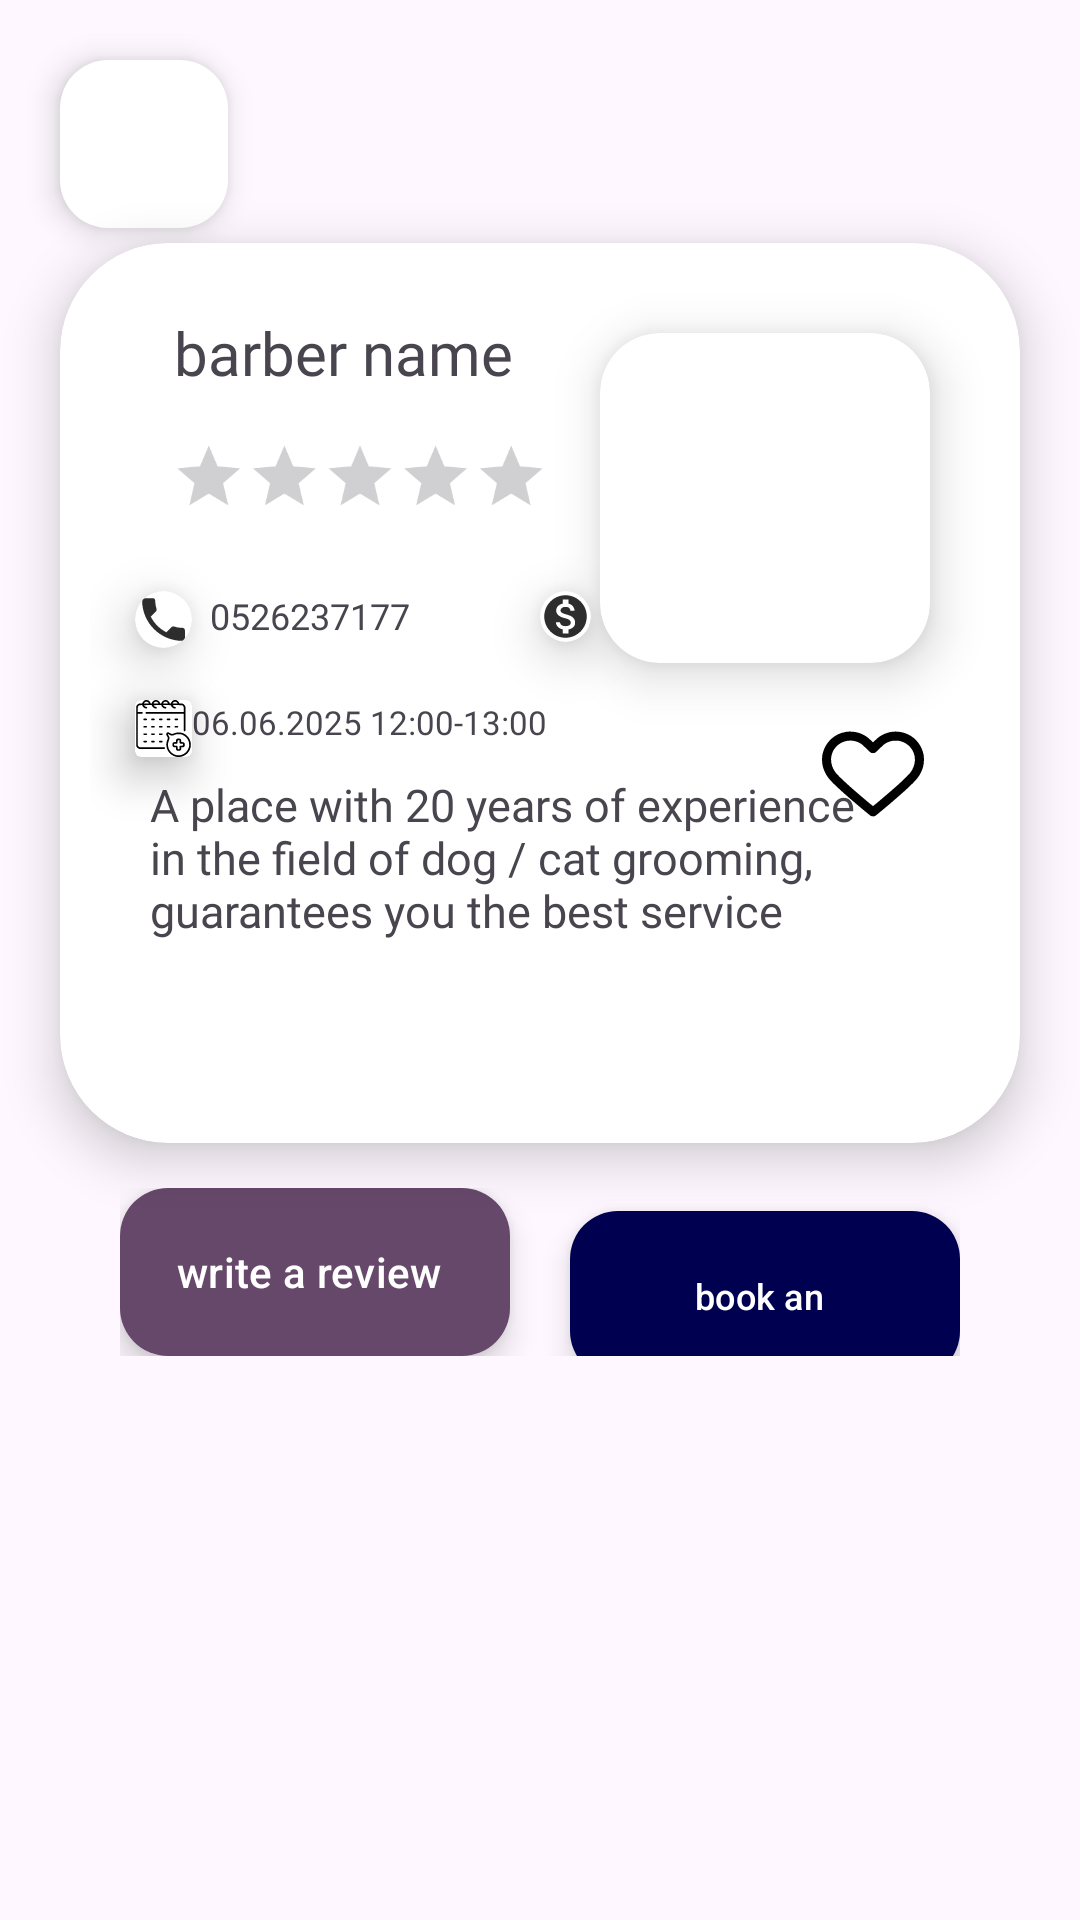

Layout XML and referenced resources for this Android screen:
<!-- AndroidManifest.xml: application theme Theme.PawCuts -->
<!-- res/layout/fragment_barber_card.xml -->
<?xml version="1.0" encoding="utf-8"?>
<RelativeLayout xmlns:android="http://schemas.android.com/apk/res/android"
    xmlns:tools="http://schemas.android.com/tools"
    android:layout_width="match_parent"
    android:layout_height="match_parent"
    xmlns:app="http://schemas.android.com/apk/res-auto"
    tools:context=".fragments.appointmentFragments.BarberCardFragment">
    <com.google.android.material.floatingactionbutton.FloatingActionButton
        android:id="@+id/BarberCardFragment_FAB_goBack"
        android:layout_width="wrap_content"
        android:layout_height="wrap_content"
        android:layout_alignParentStart="true"
        android:layout_marginStart="@dimen/SmallSpace"
        android:layout_marginTop="@dimen/SmallSpace"
        android:clickable="true"
        android:backgroundTint="@color/white"
        android:contentDescription="@string/click_here_to_go_back_to_the_start_screen"
        android:src="@drawable/baseline_chevron_left_24" />

    <androidx.cardview.widget.CardView
        android:id="@+id/barberItemFragment_CV_data"
        android:layout_width="match_parent"
        android:layout_height="300dp"
        android:layout_marginVertical="@dimen/reviewItem_Vertical"
        android:layout_marginHorizontal="@dimen/SmallSpace"
        android:elevation="8dp"
        android:layout_below="@id/BarberCardFragment_FAB_goBack"
        app:cardCornerRadius="36dp"
        app:cardElevation="10dp"
        app:layout_constraintBottom_toBottomOf="parent"
        app:layout_constraintEnd_toEndOf="parent"
        app:layout_constraintTop_toTopOf="parent">

        <RelativeLayout
            android:layout_width="match_parent"
            android:layout_height="match_parent"
            android:layout_margin="@dimen/space_RL">

            <com.google.android.material.textview.MaterialTextView
                android:id="@+id/barberItemFragment_MTV_info"
                android:layout_width="250dp"
                android:layout_height="100dp"
                android:layout_alignParentBottom="true"
                android:layout_marginHorizontal="@dimen/SmallSpace"
                android:layout_marginBottom="6dp"
                android:layout_below="@id/barberItemFragment_MTV_availability"
                android:layout_marginTop="@dimen/space_RL"
                android:fontFamily="@font/inter_medium"
                android:minLines="1"
                android:maxLines="4"
                android:textSize="@dimen/stringSize"
                android:text="@string/a_place_with_20_years_of_experience_in_the_field_of_dog_cat_grooming_guarantees_you_the_best_service">

            </com.google.android.material.textview.MaterialTextView>

            <com.google.android.material.textview.MaterialTextView
                android:id="@+id/barberItemFragment_MTV_availability"
                android:layout_width="wrap_content"
                android:layout_height="wrap_content"
                android:layout_below="@id/barberItemFragment_MTV_PhoneNumber"
                android:layout_marginTop="@dimen/SmallSpace"
                android:layout_toEndOf="@id/barberItem_cv_calender"
                android:fontFamily="@font/inter_medium"
                android:text="@string/_06_06_2025_12_00_13_00"
                android:textSize="11sp">

            </com.google.android.material.textview.MaterialTextView>

            <androidx.cardview.widget.CardView
                android:id="@+id/barberItem_cv_calender"
                android:layout_width="19dp"
                android:layout_height="19dp"
                android:elevation="10dp"
                app:cardElevation="10dp"
                android:layout_marginStart="15dp"
                android:layout_alignParentStart="true"
                android:layout_below="@id/barberItemFragment_MTV_PhoneNumber"
                android:layout_marginTop="@dimen/SmallSpace"
                >
                <androidx.appcompat.widget.AppCompatImageView
                    android:layout_width="match_parent"
                    android:layout_height="match_parent"
                    android:scaleType="fitCenter"
                    android:src="@drawable/schedule"
                    >

                </androidx.appcompat.widget.AppCompatImageView>
            </androidx.cardview.widget.CardView>

            <androidx.appcompat.widget.AppCompatImageView
                android:id="@+id/barberItemFragment_IMG_favorite"
                android:layout_width="34dp"
                android:layout_height="34dp"
                android:layout_alignParentEnd="true"
                android:layout_marginTop="150dp"
                android:layout_marginEnd="22dp"
                android:scaleType="fitCenter"
                app:srcCompat="@drawable/heart_item_empty" />

            <com.google.android.material.textview.MaterialTextView
                android:id="@+id/barberItemFragment_MTV_price"
                android:layout_width="wrap_content"
                android:layout_height="wrap_content"
                android:layout_marginStart="6dp"
                android:layout_marginTop="@dimen/SmallSpace"
                android:layout_below="@id/barberItemFragment_RTNG_rating"
                android:layout_toEndOf="@id/barberItem_cv_price"
                android:fontFamily="@font/inter_medium"
                android:text="@string/_130"
                android:textSize="12sp">

            </com.google.android.material.textview.MaterialTextView>

            <androidx.cardview.widget.CardView
                android:id="@+id/barberItem_cv_price"
                android:layout_width="17dp"
                android:layout_height="17dp"
                android:elevation="10dp"
                app:cardCornerRadius="30dp"
                app:cardElevation="10dp"
                android:layout_marginStart="150dp"
                android:layout_below="@id/barberItemFragment_RTNG_rating"
                android:layout_marginTop="@dimen/SmallSpace"
                >
                <androidx.appcompat.widget.AppCompatImageView
                    android:layout_width="match_parent"
                    android:layout_height="match_parent"
                    android:scaleType="fitCenter"
                    android:src="@drawable/dollar"
                    >

                </androidx.appcompat.widget.AppCompatImageView>
            </androidx.cardview.widget.CardView>

            <com.google.android.material.textview.MaterialTextView
                android:id="@+id/barberItemFragment_MTV_PhoneNumber"
                android:layout_width="wrap_content"
                android:layout_height="wrap_content"
                android:layout_marginStart="6dp"
                android:layout_below="@id/barberItemFragment_RTNG_rating"
                android:layout_marginTop="@dimen/SmallSpace"
                android:layout_toEndOf="@id/barberItem_cv_location"
                android:fontFamily="@font/inter_medium"
                android:text="@string/_0526237177"
                android:textSize="12sp">

            </com.google.android.material.textview.MaterialTextView>

            <androidx.cardview.widget.CardView
                android:id="@+id/barberItem_cv_location"
                android:layout_width="19dp"
                android:layout_height="19dp"
                android:elevation="10dp"
                app:cardCornerRadius="30dp"
                app:cardElevation="10dp"
                android:layout_marginStart="15dp"
                android:layout_below="@id/barberItemFragment_RTNG_rating"
                android:layout_marginTop="@dimen/SmallSpace"
                >
                <androidx.appcompat.widget.AppCompatImageView
                    android:layout_width="match_parent"
                    android:layout_height="match_parent"
                    android:scaleType="fitCenter"
                    android:src="@drawable/phone"
                    >

                </androidx.appcompat.widget.AppCompatImageView>
            </androidx.cardview.widget.CardView>

            <com.google.android.material.textview.MaterialTextView
                android:id="@+id/barberItemFragment_MTV_name"
                android:layout_width="wrap_content"
                android:layout_height="wrap_content"
                android:layout_alignParentStart="true"
                android:layout_alignParentTop="true"
                android:layout_marginStart="28dp"
                android:layout_marginTop="13dp"
                android:fontFamily="@font/inter_medium"
                android:text="@string/barber_name"
                android:textSize="@dimen/title_size" />

            <androidx.appcompat.widget.AppCompatRatingBar
                android:id="@+id/barberItemFragment_RTNG_rating"
                style="@style/Widget.AppCompat.RatingBar.Indicator"
                android:layout_width="wrap_content"
                android:layout_height="wrap_content"
                android:layout_marginTop="@dimen/space_RL"
                android:layout_below="@id/barberItemFragment_MTV_name"
                android:isIndicator="true"
                android:progressTint="@color/rating_first"
                android:scaleX="0.7"
                android:scaleY="0.7"
                android:secondaryProgressTint="@color/rating_second"
                android:stepSize="0.5"
                tools:rating="4" />

            <androidx.cardview.widget.CardView
                android:layout_width="110dp"
                android:layout_height="110dp"
                android:layout_marginVertical="10dp"
                android:layout_alignParentEnd="true"
                android:layout_margin="@dimen/SmallSpace"
                android:elevation="10dp"
                app:cardCornerRadius="20dp"
                app:cardElevation="10dp"
                >

                <com.google.android.material.imageview.ShapeableImageView
                    android:id="@+id/barberItemFragment_IMG_poster"
                    android:layout_width="match_parent"
                    android:layout_height="match_parent"
                    android:scaleType="center"
                    tools:src="@drawable/baseline_person_24" />

            </androidx.cardview.widget.CardView>

        </RelativeLayout>
    </androidx.cardview.widget.CardView>

    <LinearLayout
        android:layout_width="match_parent"
        android:layout_height="wrap_content"
        android:layout_marginHorizontal="@dimen/spaceSize"
        android:layout_marginTop="@dimen/space_RL"
        android:layout_below="@id/barberItemFragment_CV_data"
        android:orientation="horizontal">

        <com.google.android.material.floatingactionbutton.ExtendedFloatingActionButton
            android:id="@+id/BarberCardFragment_FAB_makeReview"
            android:layout_width="0dp"
            android:layout_height="wrap_content"
            android:layout_weight="1"
            android:clickable="true"
            android:shadowRadius="@integer/google_play_services_version"
            android:text="@string/write_a_review"
            android:textColor="@color/white"
            app:backgroundTint="@color/purple400"

            />

        <View
            android:layout_width="@dimen/SmallSpace"
            android:layout_height="0dp">

        </View>

        <com.google.android.material.floatingactionbutton.ExtendedFloatingActionButton
            android:id="@+id/BarberCardFragment_FAB_makeMeeting"
            android:layout_width="0dp"
            android:layout_height="wrap_content"
            android:layout_weight="1"
            android:clickable="true"
            android:shadowRadius="@integer/google_play_services_version"
            android:text="@string/book_an_appointment"
            android:textColor="@color/white"
            android:textSize="12sp"
            app:backgroundTint="@color/blue" />
    </LinearLayout>
</RelativeLayout>
<!-- resources referenced by this layout -->
<resources>
  <color name="blue">#000050</color>
  <color name="purple400">#66486A</color>
  <color name="rating_first">#FFEE58</color>
  <color name="rating_second">#FFA726</color>
  
      rating_second
  <color name="white">#FFFFFFFF</color>
  <dimen name="SmallSpace">20dp</dimen>
  <dimen name="reviewItem_Vertical">5dp</dimen>
  <dimen name="spaceSize">40dp</dimen>
  <dimen name="space_RL">10dp</dimen>
  <dimen name="stringSize">15sp</dimen>
  <dimen name="title_size">20sp</dimen>
  <!-- drawable dollar (drawable) -->
  <vector xmlns:android="http://schemas.android.com/apk/res/android" android:height="30dp" android:tint="#2E2D2D" android:viewportHeight="24" android:viewportWidth="24" android:width="30dp">
        
      <path android:fillColor="@android:color/white" android:pathData="M12,2C6.48,2 2,6.48 2,12s4.48,10 10,10 10,-4.48 10,-10S17.52,2 12,2zM13.41,18.09L13.41,20h-2.67v-1.93c-1.71,-0.36 -3.16,-1.46 -3.27,-3.4h1.96c0.1,1.05 0.82,1.87 2.65,1.87 1.96,0 2.4,-0.98 2.4,-1.59 0,-0.83 -0.44,-1.61 -2.67,-2.14 -2.48,-0.6 -4.18,-1.62 -4.18,-3.67 0,-1.72 1.39,-2.84 3.11,-3.21L10.74,4h2.67v1.95c1.86,0.45 2.79,1.86 2.85,3.39L14.3,9.34c-0.05,-1.11 -0.64,-1.87 -2.22,-1.87 -1.5,0 -2.4,0.68 -2.4,1.64 0,0.84 0.65,1.39 2.67,1.91s4.18,1.39 4.18,3.91c-0.01,1.83 -1.38,2.83 -3.12,3.16z"/>
      
  </vector>
  <!-- drawable phone (drawable) -->
  <vector xmlns:android="http://schemas.android.com/apk/res/android" android:height="24dp" android:tint="#2E2D2D" android:viewportHeight="24" android:viewportWidth="24" android:width="24dp">
        
      <path android:fillColor="@android:color/white" android:pathData="M6.62,10.79c1.44,2.83 3.76,5.14 6.59,6.59l2.2,-2.2c0.27,-0.27 0.67,-0.36 1.02,-0.24 1.12,0.37 2.33,0.57 3.57,0.57 0.55,0 1,0.45 1,1V20c0,0.55 -0.45,1 -1,1 -9.39,0 -17,-7.61 -17,-17 0,-0.55 0.45,-1 1,-1h3.5c0.55,0 1,0.45 1,1 0,1.25 0.2,2.45 0.57,3.57 0.11,0.35 0.03,0.74 -0.25,1.02l-2.2,2.2z"/>
      
  </vector>
  <string name="_0526237177">0526237177</string>
  <string name="_06_06_2025_12_00_13_00">06.06.2025 12:00-13:00</string>
  <string name="_130">130₪</string>
  <string name="a_place_with_20_years_of_experience_in_the_field_of_dog_cat_grooming_guarantees_you_the_best_service">A place with 20 years of experience in the field of dog / cat grooming, guarantees you the best service</string>
  <string name="barber_name">barber name</string>
  <string name="book_an_appointment">book an appointment</string>
  <string name="click_here_to_go_back_to_the_start_screen">click here to go back to the start screen</string>
  <string name="write_a_review">write a review</string>
  <style name="Theme.PawCuts" parent="Base.Theme.PawCuts" />
  <style name="Base.Theme.PawCuts" parent="Theme.Material3.DayNight.NoActionBar">
          
          
      </style>
</resources>
